Run: headless pygame with SDL's dummy video driver; simulated clock (each Clock.tick advances the game by its frame time, no real sleeping); random seed 0; keys injected as events and as key.get_pressed() state; no mouse input.
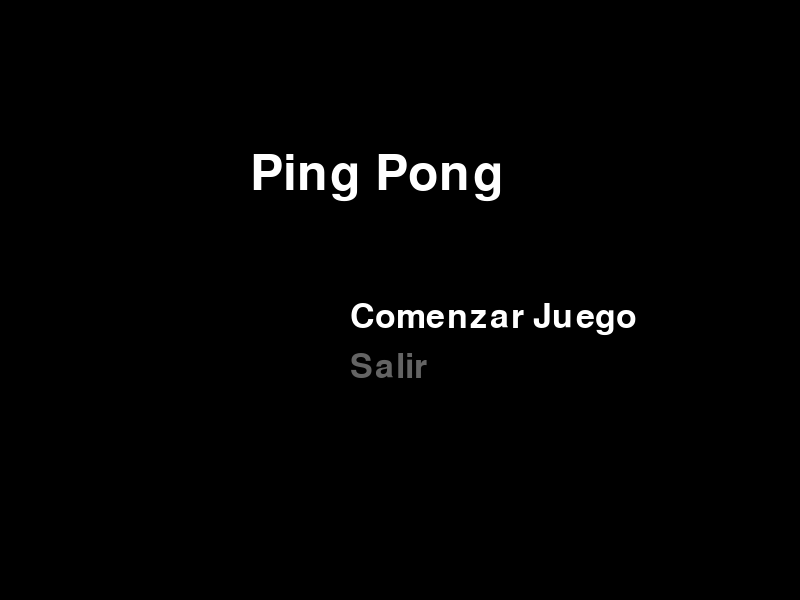
Frame 1 of 3 · flips 1–60 · no input
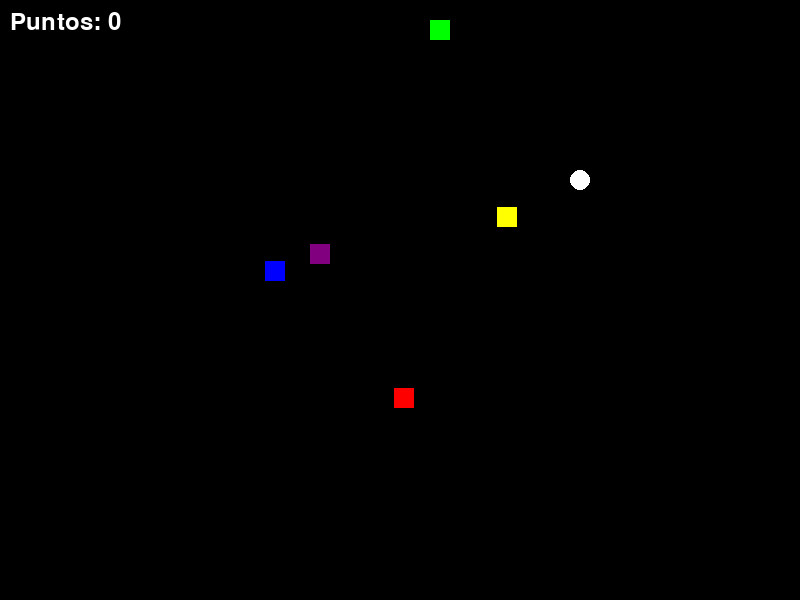
Frame 2 of 3 · flips 61–180 · tapped SPACE, RETURN · held RIGHT (→), D
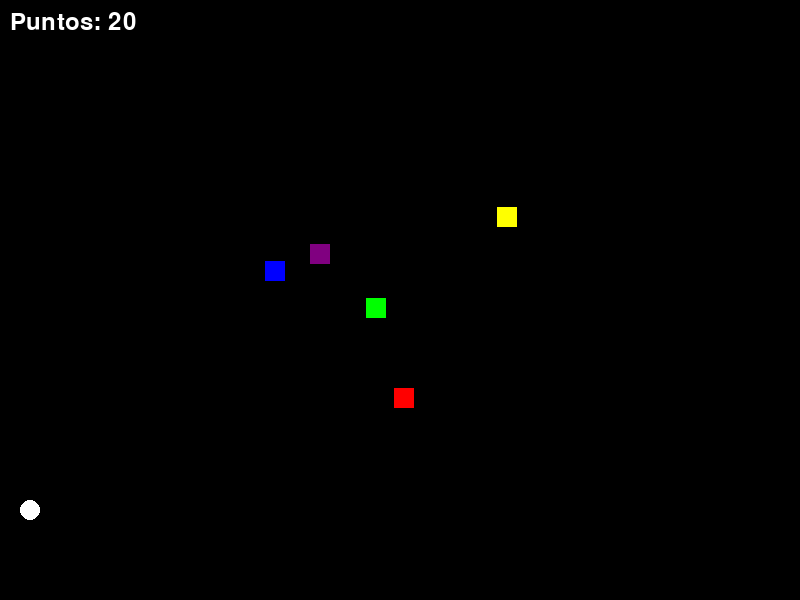
Frame 3 of 3 · flips 181–300 · held DOWN (↓), S

The pygame program that drew these frames:

import pygame
import sys
import random

# Inicializa Pygame
pygame.init()

# Establece la resolución de la pantalla
pantalla = pygame.display.set_mode((800, 600))

# Establece el título de la ventana
pygame.display.set_caption("Ping Pong")

# Define algunos colores
BLANCO = (255, 255, 255)
NEGRO = (0, 0, 0)
ROJO = (255, 0, 0)
VERDE = (0, 255, 0)
AZUL = (0, 0, 255)
AMARILLO = (255, 255, 0)
MORADO = (128, 0, 128)

# Define la paleta
paleta = pygame.Rect(375, 550, 100, 20)

# Define la pelota
pelota = pygame.Rect(400, 300, 20, 20)
velocidad_pelota = [5, 5]

# Define los enemigos
enemigos = []
colores_enemigos = [ROJO, VERDE, AZUL, AMARILLO, MORADO]

# Define el marcador
puntos = 0
fuente = pygame.font.Font(None, 36)

def mostrar_menu():
    opciones = ["Comenzar Juego", "Salir"]
    seleccion = 0

    while True:
        pantalla.fill(NEGRO)
        fuente_menu = pygame.font.Font(None, 74)
        texto_titulo = fuente_menu.render("Ping Pong", True, BLANCO)
        pantalla.blit(texto_titulo, (250, 150))

        fuente_opciones = pygame.font.Font(None, 50)
        for i, opcion in enumerate(opciones):
            color = BLANCO if i == seleccion else (100, 100, 100)
            texto_opcion = fuente_opciones.render(opcion, True, color)
            pantalla.blit(texto_opcion, (350, 300 + i * 50))

        pygame.display.flip()

        for evento in pygame.event.get():
            if evento.type == pygame.QUIT:
                pygame.quit()
                sys.exit()
            if evento.type == pygame.KEYDOWN:
                if evento.key == pygame.K_UP:
                    seleccion = (seleccion - 1) % len(opciones)
                if evento.key == pygame.K_DOWN:
                    seleccion = (seleccion + 1) % len(opciones)
                if evento.key == pygame.K_RETURN:
                    if seleccion == 0:
                        return  # Comienza el juego
                    elif seleccion == 1:
                        pygame.quit()
                        sys.exit()

def reiniciar_juego():
    global puntos, pelota, velocidad_pelota, enemigos
    puntos = 0
    pelota = pygame.Rect(400, 300, 20, 20)
    velocidad_pelota = [5, 5]
    enemigos.clear()
    for _ in range(5):
        enemigos.append(pygame.Rect(random.randint(0, 780), random.randint(0, 400), 20, 20))

def juego():
    global puntos, pelota, velocidad_pelota, enemigos

    reiniciar_juego()
    en_pausa = False

    while True:
        for evento in pygame.event.get():
            if evento.type == pygame.QUIT:
                pygame.quit()
                sys.exit()

        teclas = pygame.key.get_pressed()
        if teclas[pygame.K_p]:
            en_pausa = not en_pausa
            pygame.time.wait(200)  # Espera para evitar múltiples activaciones

        if not en_pausa:
            if teclas[pygame.K_LEFT]:
                paleta.x -= 5
            if teclas[pygame.K_RIGHT]:
                paleta.x += 5

            pelota.x += velocidad_pelota[0]
            pelota.y += velocidad_pelota[1]

            if pelota.colliderect(paleta):
                velocidad_pelota[1] = -velocidad_pelota[1]

            for i, enemigo in enumerate(enemigos):
                if pelota.colliderect(enemigo):
                    enemigos[i] = pygame.Rect(random.randint(0, 780), random.randint(0, 400), 20, 20)
                    velocidad_pelota[1] = -velocidad_pelota[1]
                    puntos += 20

            if pelota.x < 0 or pelota.x > 780:
                velocidad_pelota[0] = -velocidad_pelota[0]
            if pelota.y < 0:
                velocidad_pelota[1] = -velocidad_pelota[1]
            if pelota.y > 580:
                pantalla.fill(NEGRO)
                fuente_perdida = pygame.font.Font(None, 74)
                texto_perdida = fuente_perdida.render("¡PERDISTE!", True, BLANCO)
                pantalla.blit(texto_perdida, (250, 250))
                fuente_reinicio = pygame.font.Font(None, 36)
                texto_reinicio = fuente_reinicio.render("Presiona Espacio para Reiniciar", True, BLANCO)
                pantalla.blit(texto_reinicio, (250, 350))
                pygame.display.flip()

                while True:
                    for evento in pygame.event.get():
                        if evento.type == pygame.QUIT:
                            pygame.quit()
                            sys.exit()
                        if evento.type == pygame.KEYDOWN:
                            if evento.key == pygame.K_SPACE:
                                reiniciar_juego()
                                break
                    else:
                        continue
                    break

            pantalla.fill(NEGRO)
            pygame.draw.rect(pantalla, BLANCO, paleta)
            pygame.draw.ellipse(pantalla, BLANCO, pelota)
            for i, enemigo in enumerate(enemigos):
                pygame.draw.rect(pantalla, colores_enemigos[i % len(colores_enemigos)], enemigo)

            texto_puntos = fuente.render(f"Puntos: {puntos}", True, BLANCO)
            pantalla.blit(texto_puntos, (10, 10))

        else:
            fuente_pausa = pygame.font.Font(None, 74)
            texto_pausa = fuente_pausa.render("PAUSADO", True, BLANCO)
            pantalla.blit(texto_pausa, (300, 250))

        pygame.display.flip()
        pygame.time.Clock().tick(60)

        for evento in pygame.event.get():
            if evento.type == pygame.KEYDOWN:
                if evento.key == pygame.K_SPACE:
                    pygame.quit()
                    sys.exit()
                if evento.key == pygame.K_RETURN:
                    return  # Reinicia el juego

# Mostrar el menú inicial
mostrar_menu()

# Comienza el juego
juego()
